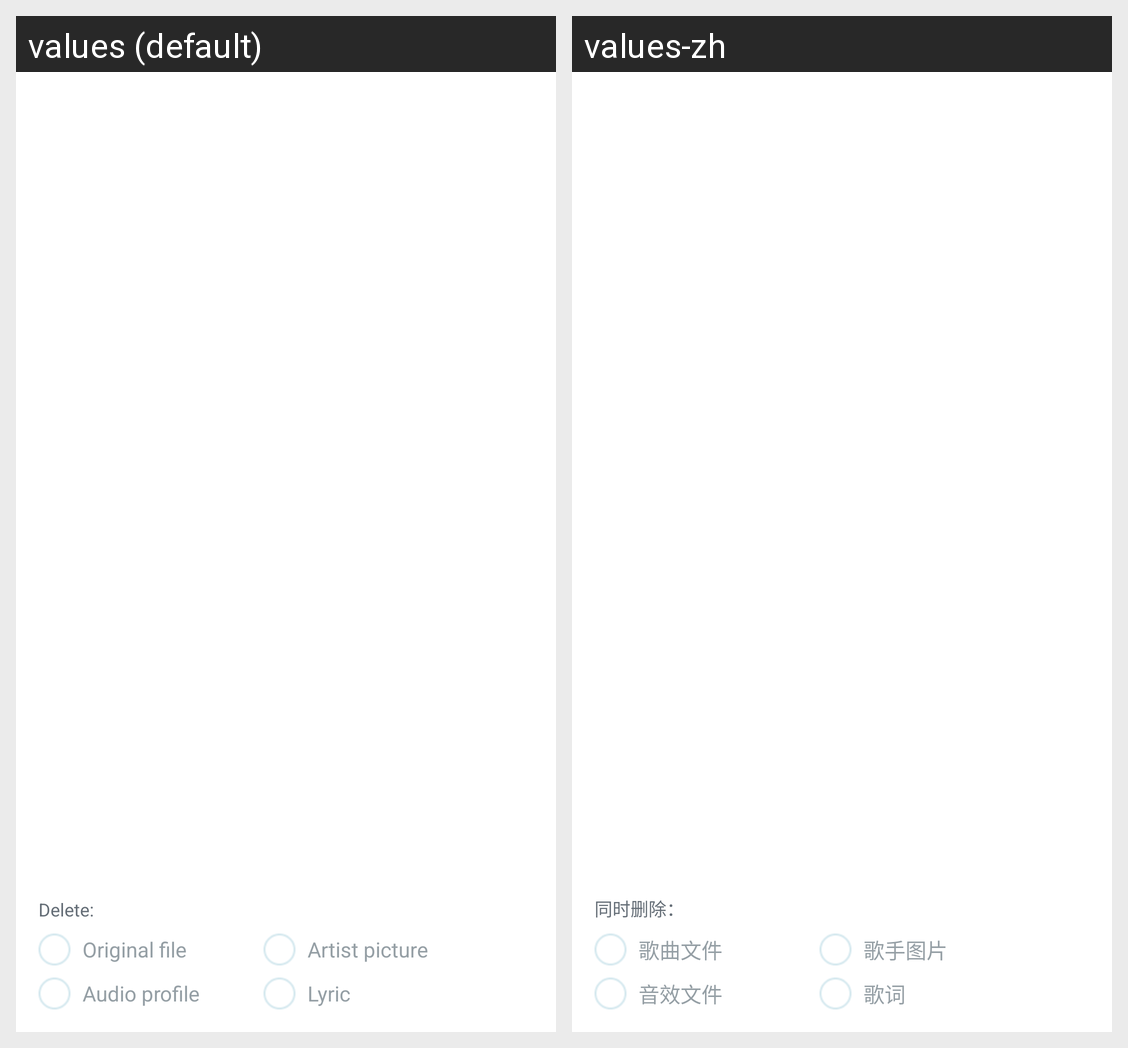

Locale-by-locale string values for the Android screen shown in this grid:
Android screen res/layout/dialog_body_more_option.xml rendered under 2 locales, left to right: values (default), values-zh. Device: Nexus 5 (rendered at 1080×1920; each locale shown at half size, 540×960, under a caption strip naming it); theme Theme.TTPod.
Strings drawn on this screen, with the default value and each locale's value (text and hints the layout hard-codes, and strings that could not be matched under every locale, appear in the picture but are not listed):

string_dialog_remove
  values: Delete:
  values-zh: 同时删除：

string_dialog_song
  values: Original file
  values-zh: 歌曲文件

string_dialog_artist_pic
  values: Artist picture
  values-zh: 歌手图片

string_dialog_audioeffect_file
  values: Audio profile
  values-zh: 音效文件

string_dialog_song_lyric
  values: Lyric
  values-zh: 歌词
